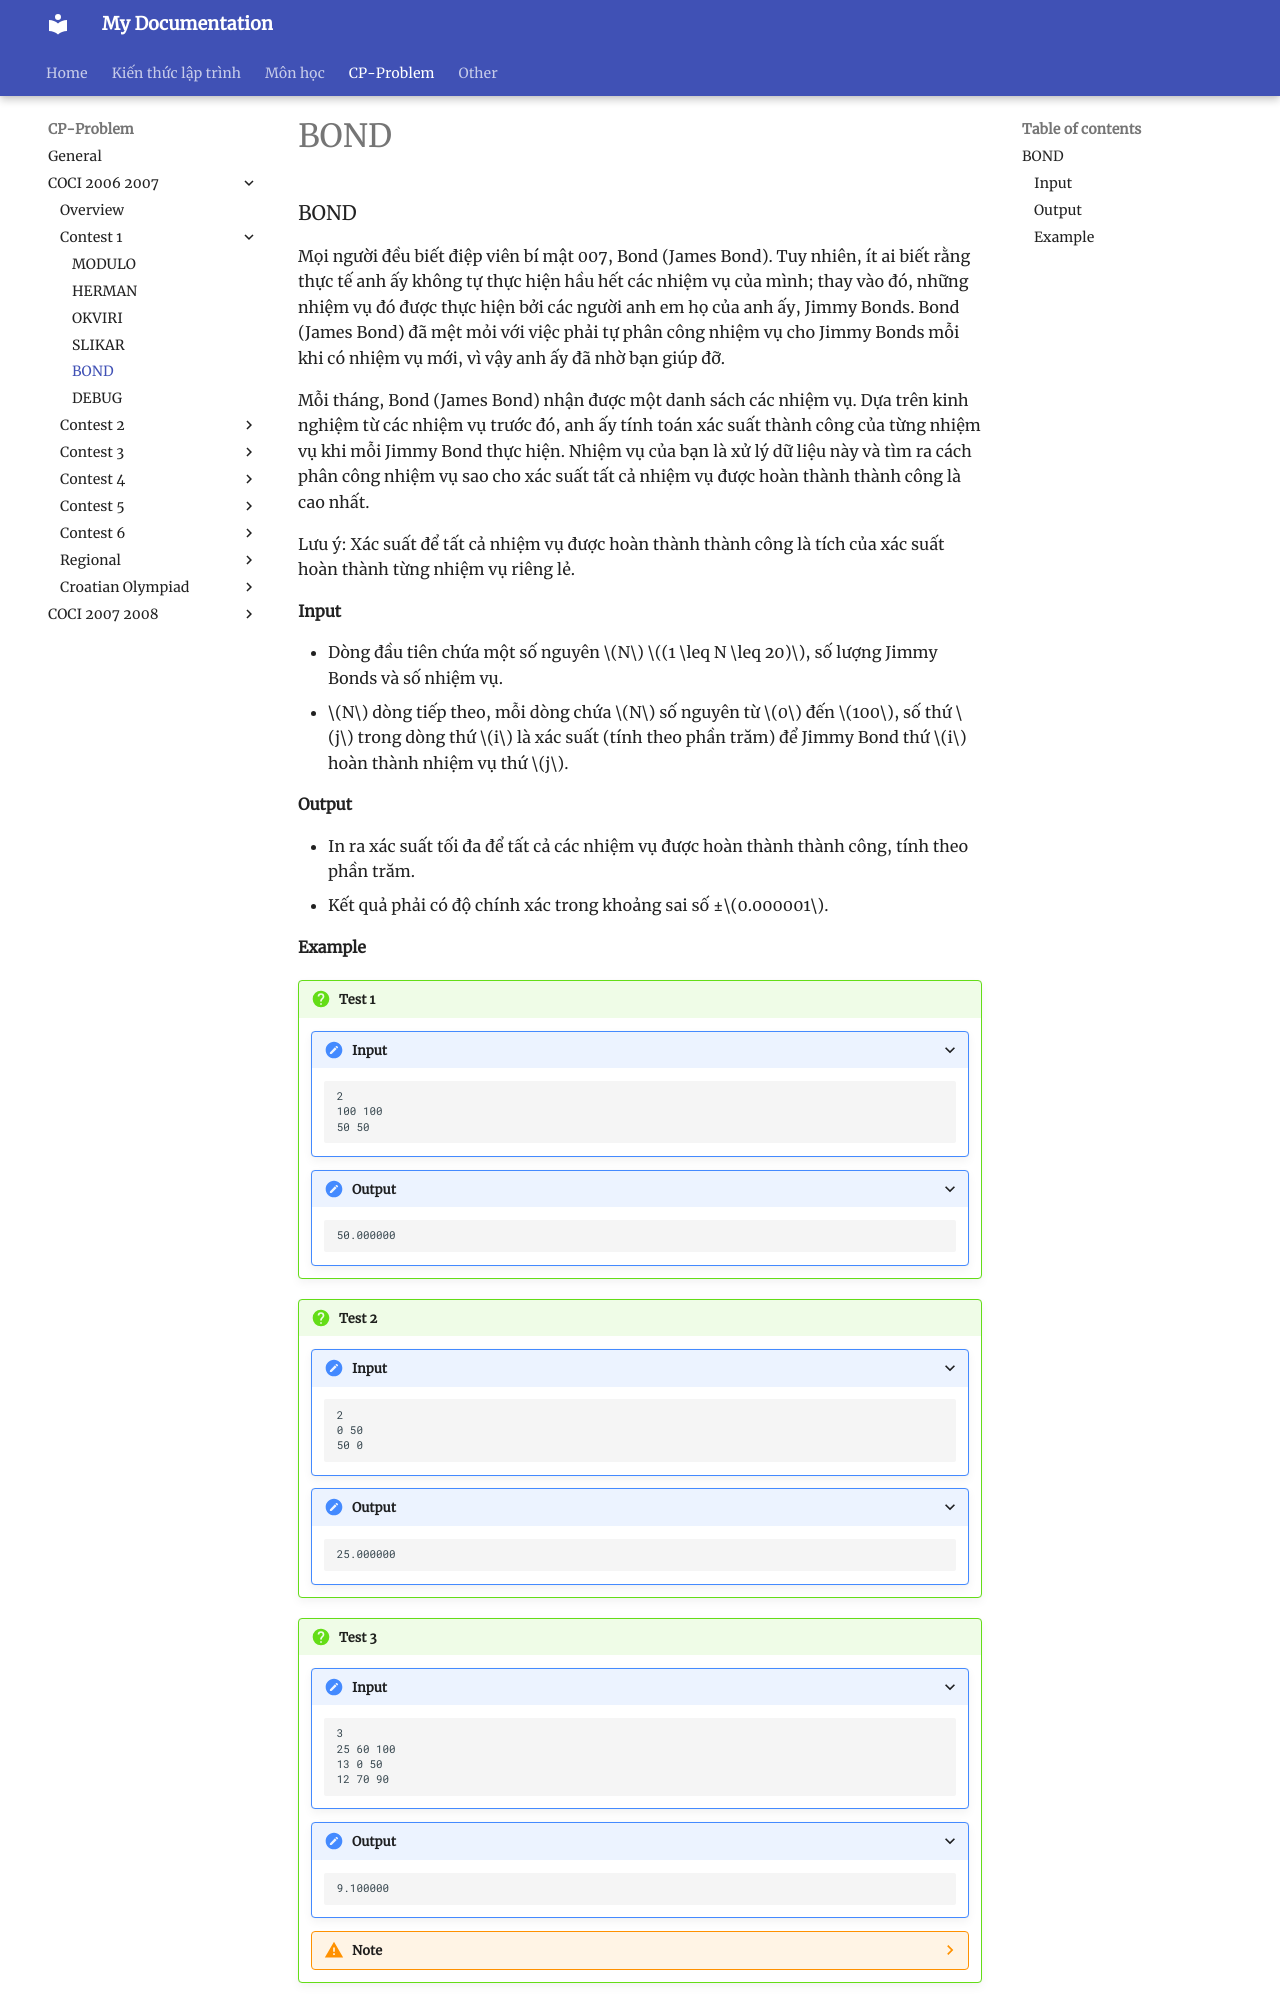

repository: HiGiangcoder/CodeDiary · page: Problem/coci0607/Contest1/P5_BOND/index.html · generator: mkdocs

### BOND  

Mọi người đều biết điệp viên bí mật 007, Bond (James Bond). Tuy nhiên, ít ai biết rằng thực tế anh ấy không tự thực hiện hầu hết các nhiệm vụ của mình; thay vào đó, những nhiệm vụ đó được thực hiện bởi các người anh em họ của anh ấy, Jimmy Bonds. Bond (James Bond) đã mệt mỏi với việc phải tự phân công nhiệm vụ cho Jimmy Bonds mỗi khi có nhiệm vụ mới, vì vậy anh ấy đã nhờ bạn giúp đỡ.  

Mỗi tháng, Bond (James Bond) nhận được một danh sách các nhiệm vụ. Dựa trên kinh nghiệm từ các nhiệm vụ trước đó, anh ấy tính toán xác suất thành công của từng nhiệm vụ khi mỗi Jimmy Bond thực hiện. Nhiệm vụ của bạn là xử lý dữ liệu này và tìm ra cách phân công nhiệm vụ sao cho xác suất tất cả nhiệm vụ được hoàn thành thành công là cao nhất.  

Lưu ý: Xác suất để tất cả nhiệm vụ được hoàn thành thành công là tích của xác suất hoàn thành từng nhiệm vụ riêng lẻ.  

#### Input  
- Dòng đầu tiên chứa một số nguyên $N$ $(1 \leq N \leq 20)$, số lượng Jimmy Bonds và số nhiệm vụ.  
- $N$ dòng tiếp theo, mỗi dòng chứa $N$ số nguyên từ $0$ đến $100$, số thứ $j$ trong dòng thứ $i$ là xác suất (tính theo phần trăm) để Jimmy Bond thứ $i$ hoàn thành nhiệm vụ thứ $j$.  

#### Output  
- In ra xác suất tối đa để tất cả các nhiệm vụ được hoàn thành thành công, tính theo phần trăm.  
- Kết quả phải có độ chính xác trong khoảng sai số ±$0.000001$.
